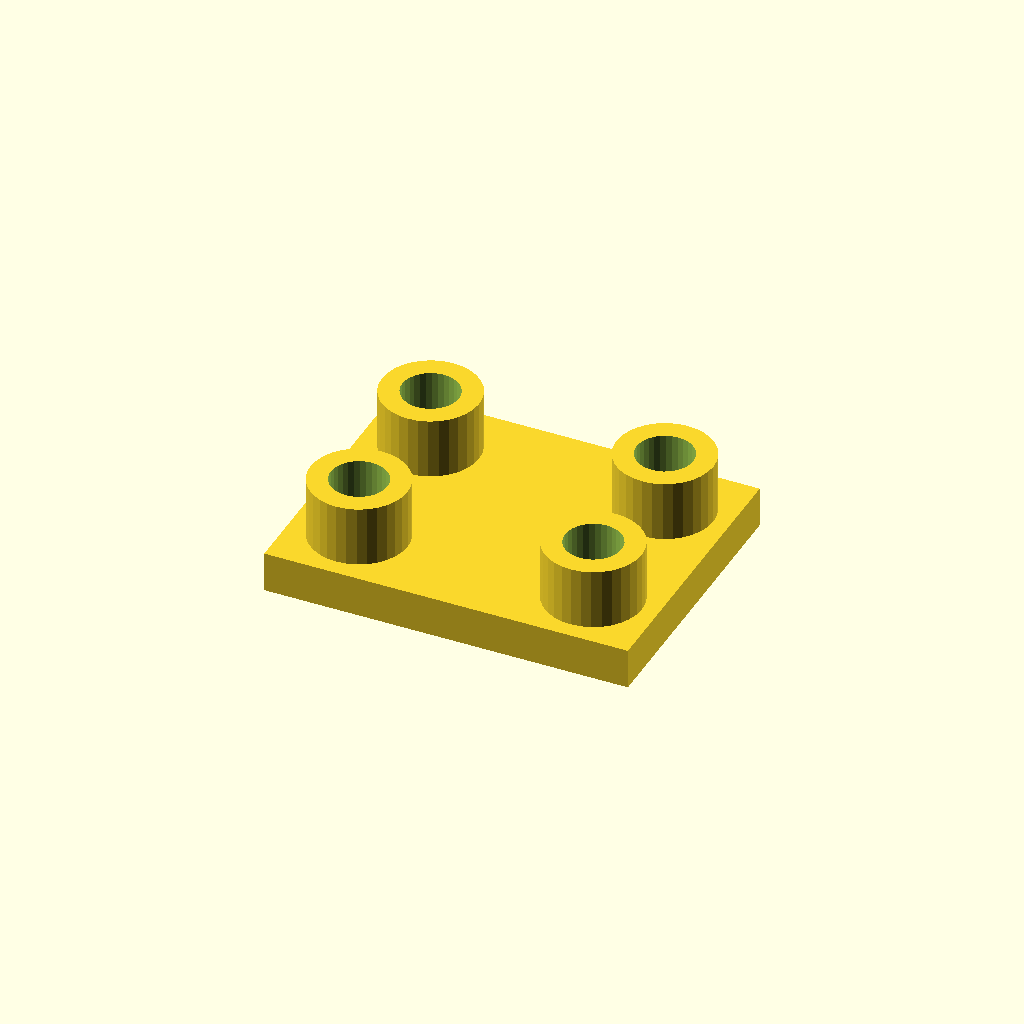
Cell 1: the model at its default parameters.
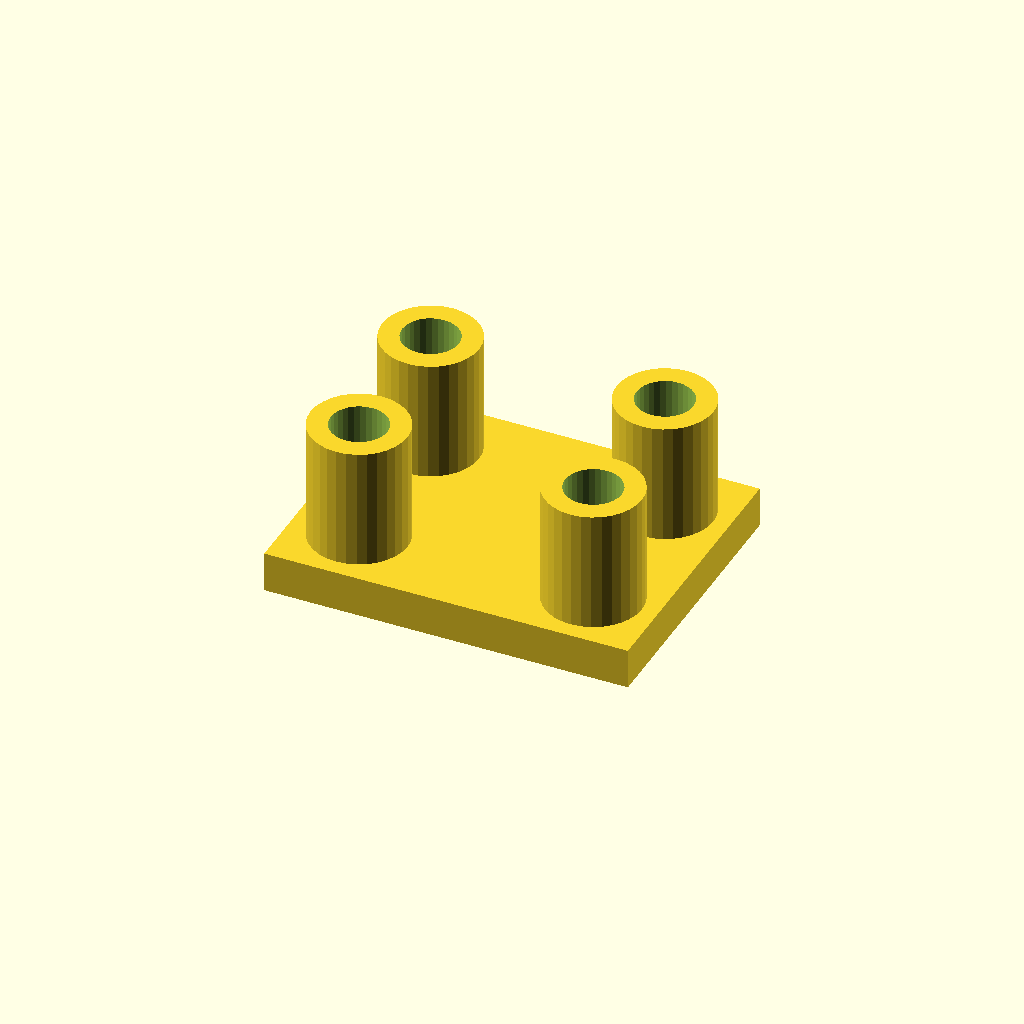
Cell 2: boss_h = 30 (everything else at default).
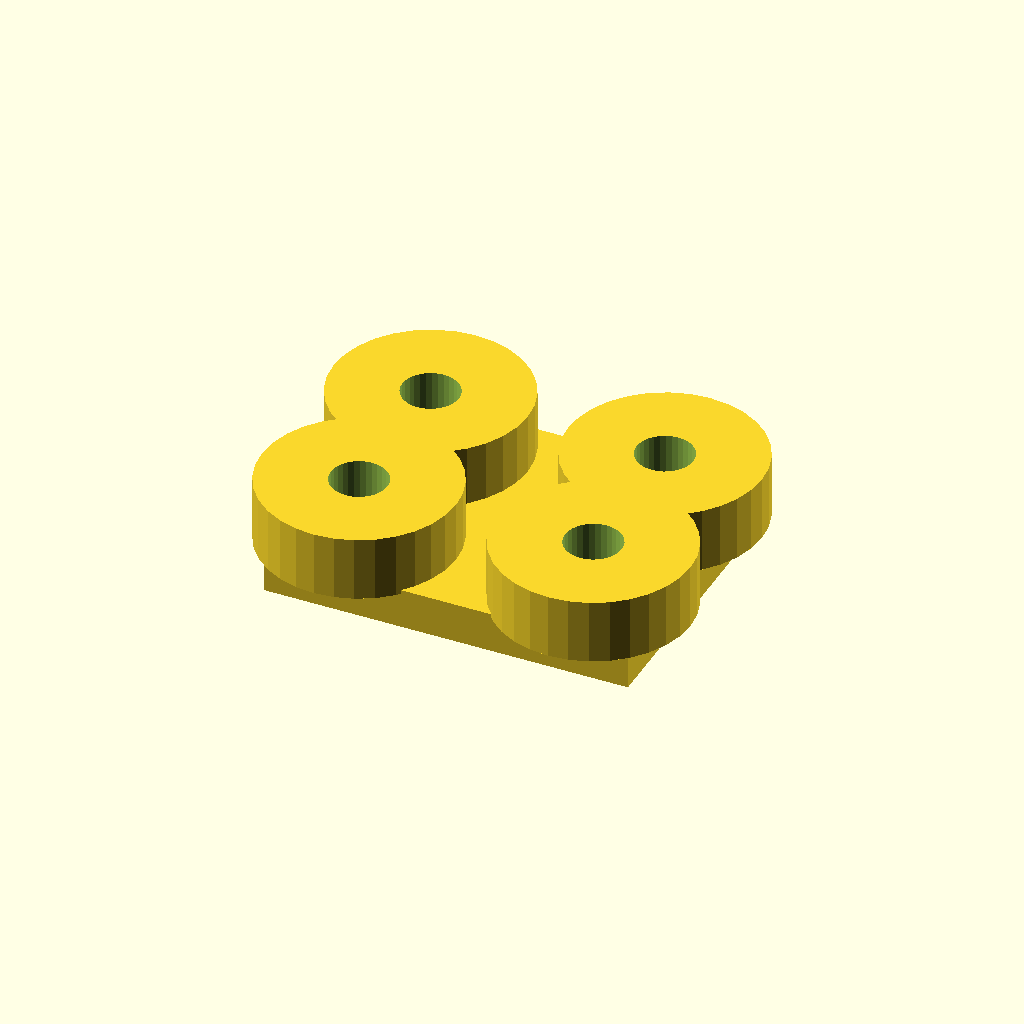
Cell 3: boss_d = 48 (everything else at default).
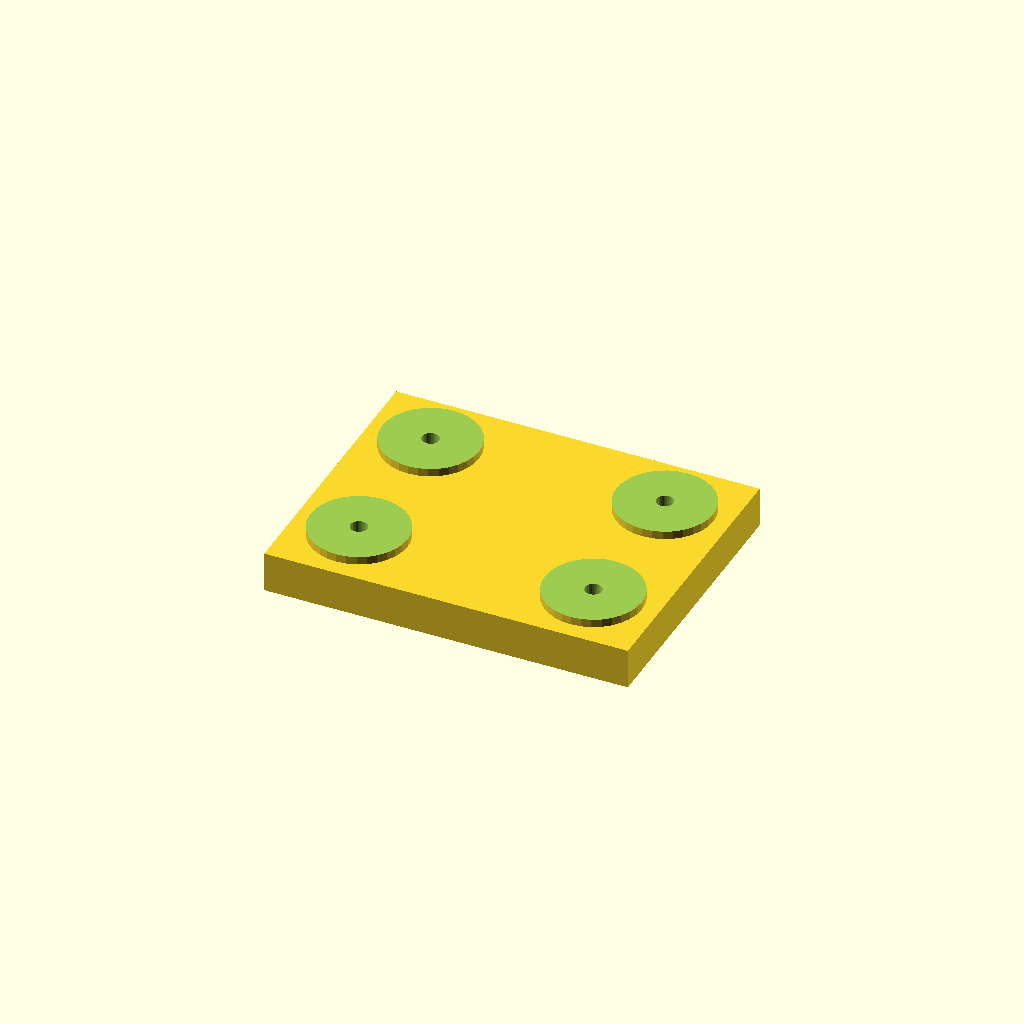
Cell 4: socket_d = 28 (everything else at default).
One fixed orthographic camera (rotation 55°, 0°, 25°; colour scheme Cornfield) for every cell.
The OpenSCAD source (optional_data/data/place1/socketpads/part_0066.scad):
$fn = 32;

// ----------------------------------------------------------------------
// Socket pad plate
// bosses with counterbored sockets for the screws
// ----------------------------------------------------------------------

// --- parameters (mm) ---
base_t = 10;           // base plate thickness
boss_h = 15;           // boss height above the base plate
boss_d = 24;           // boss diameter
socket_d = 14;         // socket diameter
socket_depth = 13;     // socket depth from the boss face
bolt_d = 4.2;          // screw clearance hole through the socket floor
plate = [90, 70, 10];  // overall size (x, y, z)
edge = 16;             // boss centre offset from the plate edge
pads = 4;              // boss count, one per corner

// --- derived feature positions (mm) ---
height = base_t + boss_h;        // = 25   overall height of the part
corner_x = plate[0] / 2 - edge;  // = 29   boss centre X
corner_y = plate[1] / 2 - edge;  // = 19   boss centre Y
feature_centers = [
  [corner_x, corner_y],
  [-corner_x, corner_y],
  [-corner_x, -corner_y],
  [corner_x, -corner_y]
];   // boss centres: sockets, holes and the pads themselves are placed from here

// base plate, bosses on feature_centers, socket + through hole in each
difference() {
  union() {
    cube(plate, center = true);
    for (centre = feature_centers)
      translate([centre[0], centre[1], plate[2] / 2 - 1])
        cylinder(d = boss_d, h = boss_h + 1);
  }
  for (centre = feature_centers) {
    translate([centre[0], centre[1], plate[2] / 2 + boss_h - socket_depth])
      cylinder(d = socket_d, h = socket_depth + 1);
    translate([centre[0], centre[1], -height])
      cylinder(d = bolt_d, h = 2 * height + 2);  // through the socket floor
  }
}
Parameter table extracted from the source (name, type, default, range or options):
base_t: number, default 10
boss_h: number, default 15
boss_d: number, default 24
socket_d: number, default 14
socket_depth: number, default 13
bolt_d: number, default 4.2
plate: vector, default [90, 70, 10]
edge: number, default 16
pads: number, default 4
